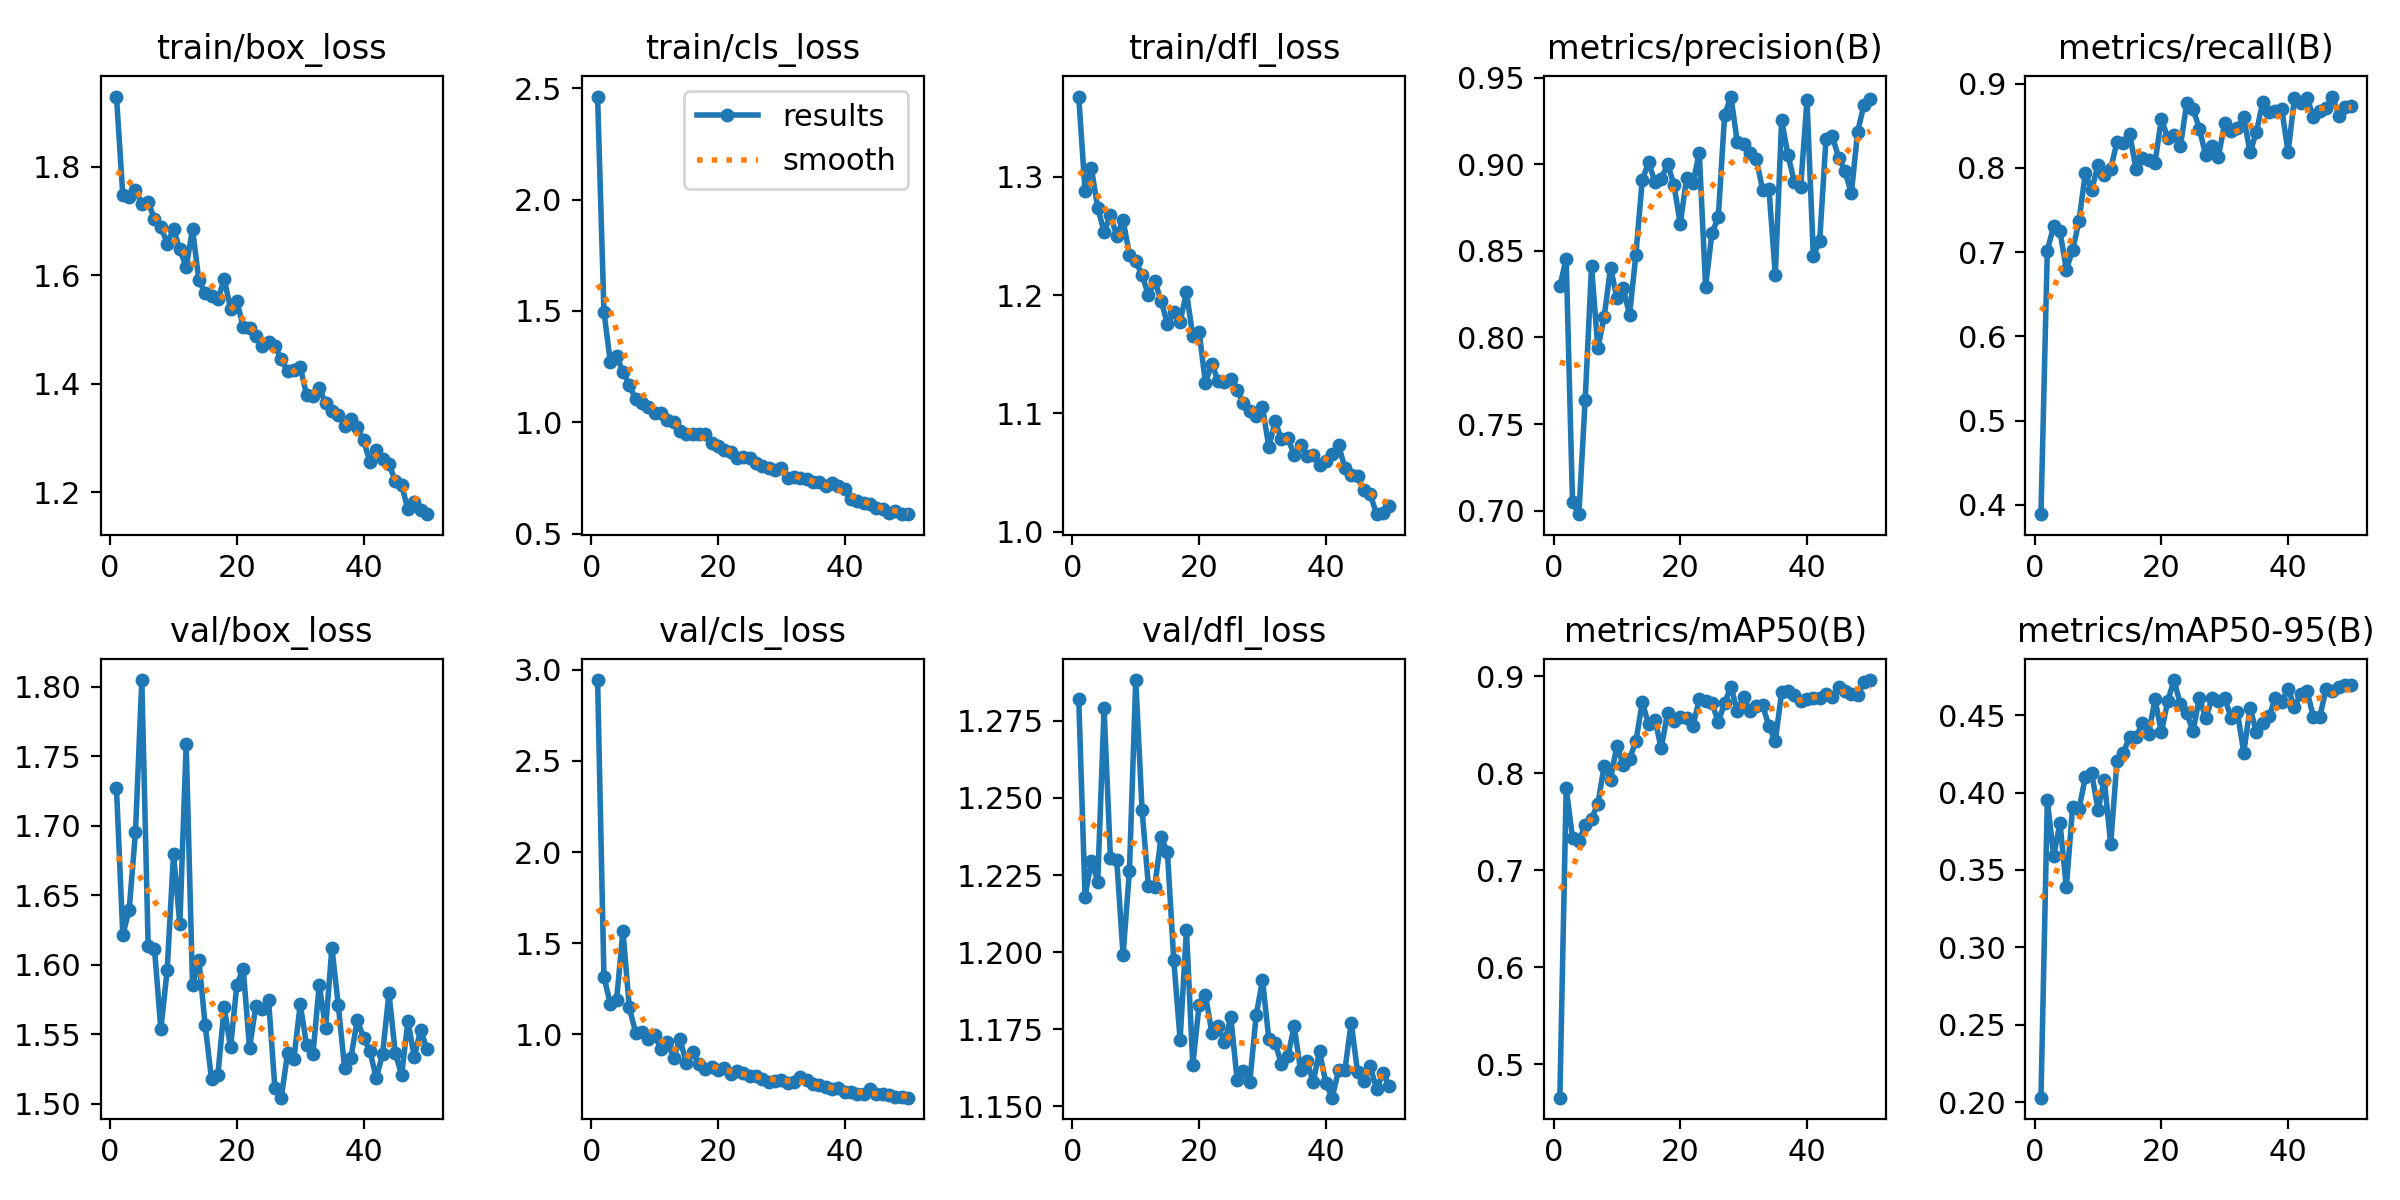

The file beside this chart, header and first rows:
epoch, time, train/box_loss, train/cls_loss, train/dfl_loss, metrics/precision(B), metrics/recall(B), metrics/mAP50(B), metrics/mAP50-95(B), val/box_loss, val/cls_loss, val/dfl_loss, lr/pg0, lr/pg1, lr/pg2
1, 13.39, 1.93, 2.462, 1.368, 0.8295, 0.389, 0.4656, 0.2028, 1.727, 2.944, 1.282, 0.00025, 0.00025, 0.00025
2, 22.57, 1.748, 1.496, 1.288, 0.8455, 0.7019, 0.7848, 0.3949, 1.622, 1.318, 1.218, 0.0005024, 0.0005024, 0.0005024
3, 30.65, 1.745, 1.272, 1.307, 0.7048, 0.7307, 0.7334, 0.3591, 1.639, 1.167, 1.23, 0.0007443, 0.0007443, 0.0007443
4, 39.93, 1.758, 1.297, 1.274, 0.698, 0.7247, 0.7302, 0.3804, 1.696, 1.19, 1.223, 0.0009759, 0.0009759, 0.0009759
5, 49.59, 1.731, 1.226, 1.253, 0.7641, 0.6792, 0.7471, 0.3388, 1.805, 1.569, 1.279, 0.001151, 0.001151, 0.001151
6, 57.99, 1.735, 1.168, 1.267, 0.841, 0.7023, 0.7532, 0.3908, 1.613, 1.148, 1.231, 0.001126, 0.001126, 0.001126
7, 66.6, 1.703, 1.103, 1.25, 0.7938, 0.7369, 0.7685, 0.3894, 1.612, 1.011, 1.23, 0.001102, 0.001102, 0.001102
8, 74.82, 1.69, 1.088, 1.263, 0.812, 0.7937, 0.8079, 0.4099, 1.554, 1.012, 1.199, 0.001077, 0.001077, 0.001077
9, 83.81, 1.658, 1.069, 1.234, 0.8403, 0.7733, 0.7936, 0.4125, 1.596, 0.9736, 1.226, 0.001052, 0.001052, 0.001052
10, 92.96, 1.685, 1.042, 1.229, 0.8229, 0.8035, 0.8285, 0.389, 1.68, 0.9987, 1.288, 0.001027, 0.001027, 0.001027
11, 100.9, 1.647, 1.042, 1.217, 0.8287, 0.7919, 0.8088, 0.408, 1.629, 0.9175, 1.246, 0.001002, 0.001002, 0.001002
12, 109.9, 1.615, 1.008, 1.2, 0.8129, 0.7989, 0.815, 0.3667, 1.758, 0.961, 1.221, 0.0009778, 0.0009778, 0.0009778
13, 119.2, 1.685, 1.003, 1.212, 0.8478, 0.8306, 0.8328, 0.4207, 1.585, 0.8727, 1.221, 0.000953, 0.000953, 0.000953
14, 127, 1.59, 0.9621, 1.195, 0.8907, 0.8299, 0.8732, 0.4259, 1.604, 0.9727, 1.237, 0.0009283, 0.0009283, 0.0009283
15, 136.4, 1.567, 0.946, 1.176, 0.9012, 0.8405, 0.8506, 0.4362, 1.556, 0.8443, 1.232, 0.0009035, 0.0009035, 0.0009035
16, 144.6, 1.562, 0.9449, 1.186, 0.8898, 0.7981, 0.8553, 0.4358, 1.518, 0.9023, 1.197, 0.0008787, 0.0008787, 0.0008787
17, 153.2, 1.555, 0.9482, 1.177, 0.8913, 0.8114, 0.8259, 0.4449, 1.521, 0.8364, 1.172, 0.000854, 0.000854, 0.000854
18, 162.4, 1.592, 0.9487, 1.202, 0.9004, 0.8094, 0.8627, 0.4382, 1.569, 0.8113, 1.207, 0.0008293, 0.0008293, 0.0008293
19, 170.1, 1.538, 0.9087, 1.165, 0.8883, 0.8063, 0.8535, 0.4602, 1.541, 0.8198, 1.163, 0.0008045, 0.0008045, 0.0008045
20, 179.4, 1.552, 0.8922, 1.169, 0.8655, 0.8584, 0.8581, 0.439, 1.586, 0.8025, 1.183, 0.0007797, 0.0007797, 0.0007797
21, 187.7, 1.505, 0.8752, 1.126, 0.8921, 0.8355, 0.857, 0.459, 1.597, 0.8138, 1.186, 0.000755, 0.000755, 0.000755
22, 196.3, 1.503, 0.8668, 1.142, 0.889, 0.8387, 0.8489, 0.4728, 1.54, 0.7856, 1.174, 0.0007302, 0.0007302, 0.0007302
23, 205.4, 1.488, 0.8375, 1.127, 0.9067, 0.8255, 0.8761, 0.457, 1.571, 0.7992, 1.176, 0.0007055, 0.0007055, 0.0007055
24, 213.1, 1.47, 0.8454, 1.127, 0.8294, 0.8763, 0.875, 0.4512, 1.569, 0.7884, 1.171, 0.0006808, 0.0006808, 0.0006808
25, 222.1, 1.476, 0.8405, 1.129, 0.8602, 0.8695, 0.8725, 0.4398, 1.575, 0.7727, 1.179, 0.000656, 0.000656, 0.000656
26, 230.9, 1.47, 0.8151, 1.12, 0.8694, 0.8464, 0.8532, 0.4615, 1.511, 0.7723, 1.159, 0.0006312, 0.0006312, 0.0006312
27, 238.8, 1.445, 0.8047, 1.108, 0.9284, 0.8147, 0.8722, 0.448, 1.504, 0.7566, 1.161, 0.0006065, 0.0006065, 0.0006065
28, 248.1, 1.423, 0.7947, 1.102, 0.9391, 0.8254, 0.8894, 0.461, 1.536, 0.7376, 1.158, 0.0005818, 0.0005818, 0.0005818
29, 256.3, 1.426, 0.7849, 1.098, 0.9128, 0.8133, 0.8642, 0.4594, 1.532, 0.7471, 1.179, 0.000557, 0.000557, 0.000557
30, 265.1, 1.431, 0.795, 1.106, 0.9119, 0.8532, 0.8782, 0.4611, 1.572, 0.7517, 1.191, 0.0005322, 0.0005322, 0.0005322
31, 273.9, 1.379, 0.7474, 1.071, 0.9064, 0.8436, 0.8648, 0.4484, 1.543, 0.7334, 1.172, 0.0005075, 0.0005075, 0.0005075
32, 282, 1.378, 0.7555, 1.093, 0.9032, 0.8477, 0.8694, 0.452, 1.536, 0.738, 1.171, 0.0004827, 0.0004827, 0.0004827
33, 291.1, 1.393, 0.7498, 1.078, 0.8852, 0.8598, 0.87, 0.4259, 1.586, 0.7665, 1.164, 0.000458, 0.000458, 0.000458
34, 299.7, 1.363, 0.7433, 1.079, 0.8857, 0.8183, 0.8485, 0.4549, 1.554, 0.7529, 1.166, 0.0004332, 0.0004332, 0.0004332
35, 307.7, 1.35, 0.7309, 1.065, 0.8362, 0.8426, 0.8333, 0.439, 1.612, 0.7291, 1.176, 0.0004085, 0.0004085, 0.0004085
36, 317, 1.342, 0.7303, 1.073, 0.9255, 0.8781, 0.8835, 0.4449, 1.571, 0.7212, 1.162, 0.0003837, 0.0003837, 0.0003837
37, 325.4, 1.321, 0.7136, 1.064, 0.9054, 0.8661, 0.8845, 0.4494, 1.526, 0.7107, 1.165, 0.000359, 0.000359, 0.000359
38, 334, 1.335, 0.7248, 1.065, 0.8898, 0.8673, 0.881, 0.4612, 1.533, 0.7016, 1.158, 0.0003343, 0.0003343, 0.0003343
39, 343.1, 1.32, 0.7132, 1.057, 0.8866, 0.8695, 0.8747, 0.4587, 1.56, 0.7058, 1.168, 0.0003095, 0.0003095, 0.0003095
40, 350.9, 1.295, 0.6981, 1.06, 0.9371, 0.8182, 0.8765, 0.4672, 1.548, 0.6844, 1.157, 0.0002848, 0.0002848, 0.0002848
41, 361.7, 1.255, 0.6533, 1.066, 0.8473, 0.8832, 0.878, 0.4555, 1.538, 0.682, 1.153, 0.00026, 0.00026, 0.00026
42, 370.7, 1.277, 0.6451, 1.073, 0.8555, 0.8763, 0.8772, 0.4634, 1.518, 0.6751, 1.162, 0.0002352, 0.0002352, 0.0002352
43, 378.3, 1.26, 0.6351, 1.054, 0.9147, 0.8832, 0.882, 0.4656, 1.536, 0.6708, 1.162, 0.0002105, 0.0002105, 0.0002105
44, 386.8, 1.252, 0.6315, 1.048, 0.9162, 0.8601, 0.8782, 0.4487, 1.58, 0.7007, 1.177, 0.0001857, 0.0001857, 0.0001857
45, 394.7, 1.221, 0.6163, 1.047, 0.9039, 0.867, 0.889, 0.4491, 1.536, 0.673, 1.161, 0.000161, 0.000161, 0.000161
46, 403, 1.212, 0.6094, 1.035, 0.8961, 0.8705, 0.8847, 0.4668, 1.521, 0.6733, 1.158, 0.0001363, 0.0001363, 0.0001363
47, 411.7, 1.168, 0.5934, 1.032, 0.8832, 0.8845, 0.882, 0.4654, 1.56, 0.6695, 1.163, 0.0001115, 0.0001115, 0.0001115
48, 419.3, 1.182, 0.6005, 1.015, 0.9189, 0.8619, 0.8806, 0.4682, 1.534, 0.6552, 1.156, 8.675e-05, 8.675e-05, 8.675e-05
49, 428, 1.167, 0.587, 1.016, 0.9345, 0.872, 0.8942, 0.4694, 1.553, 0.6578, 1.161, 6.2e-05, 6.2e-05, 6.2e-05
50, 435.7, 1.159, 0.5872, 1.022, 0.9377, 0.8735, 0.8962, 0.4696, 1.539, 0.6532, 1.157, 3.725e-05, 3.725e-05, 3.725e-05
